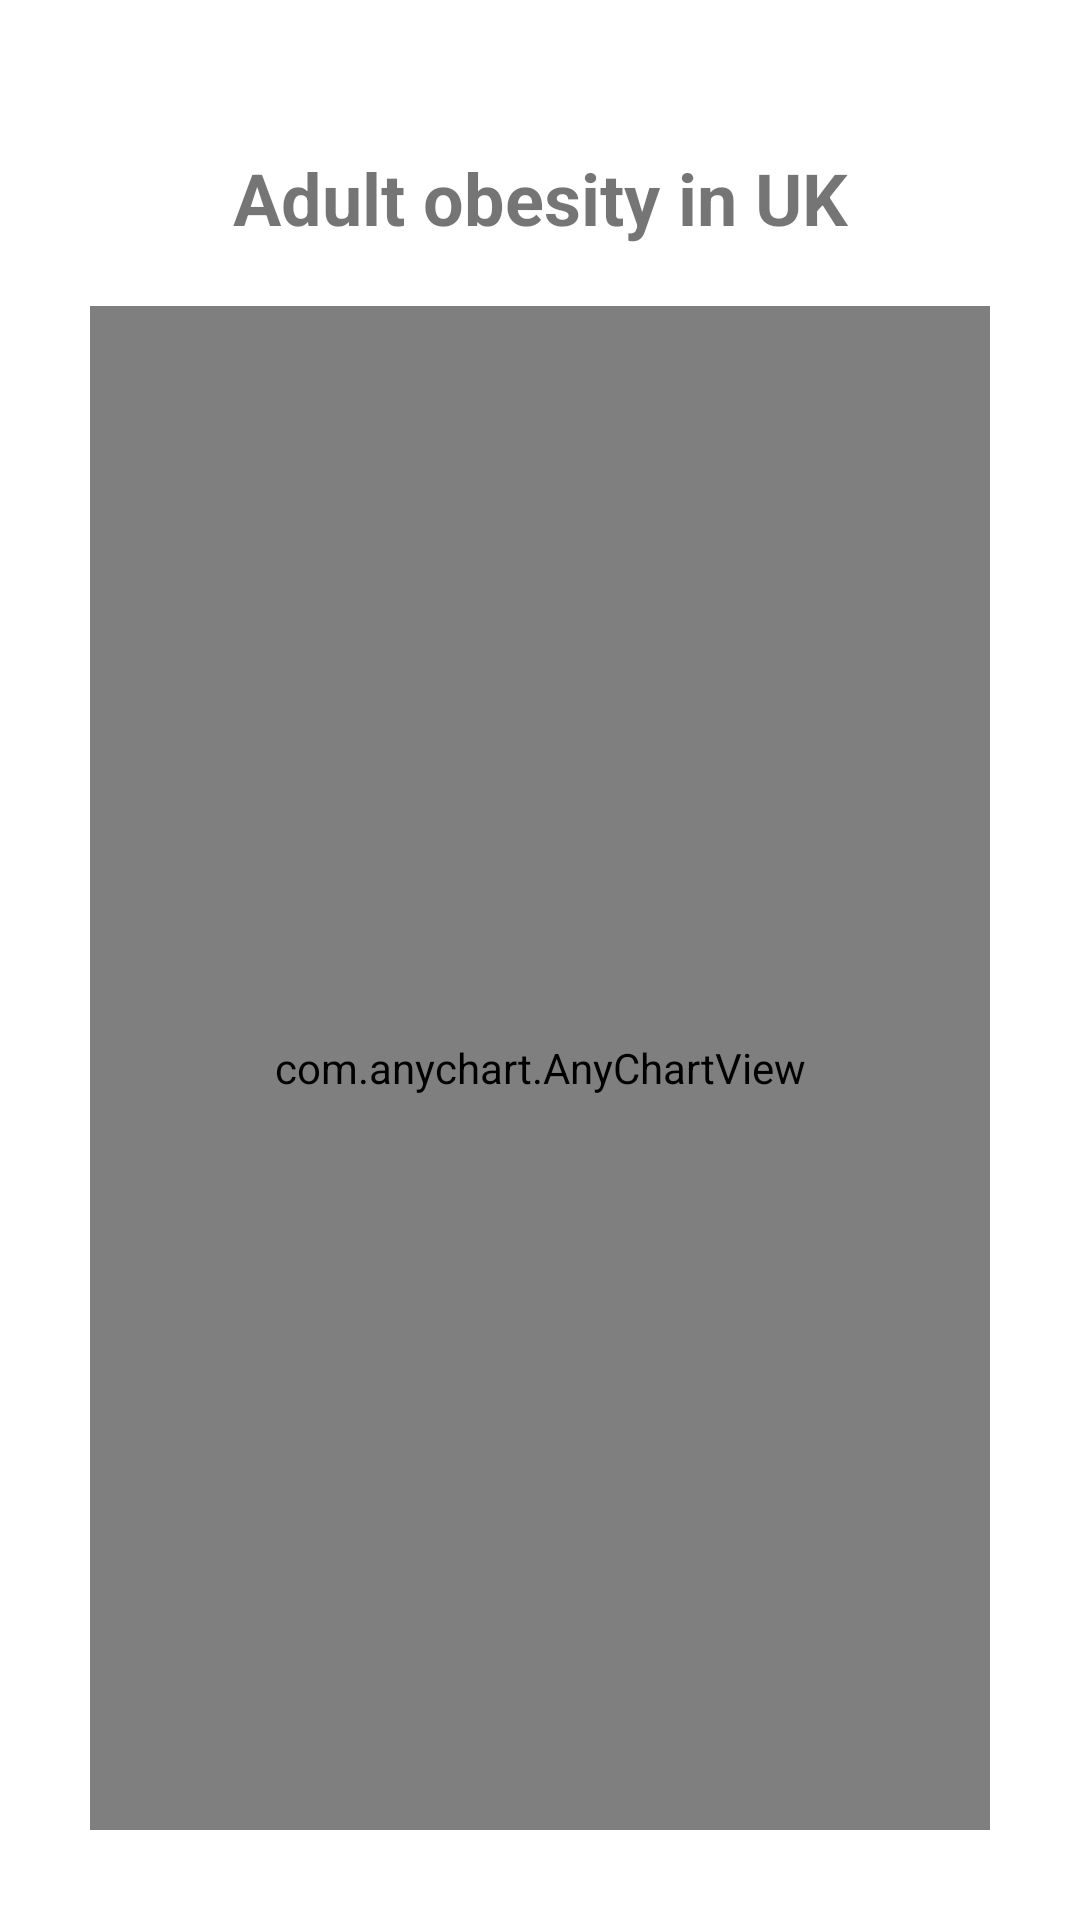

The Android layout XML behind this screen, and the referenced resources:
<!-- AndroidManifest.xml: application theme Theme.LifeStyle -->
<!-- res/layout/activity_chart.xml -->
<?xml version="1.0" encoding="utf-8"?>
<androidx.constraintlayout.widget.ConstraintLayout xmlns:android="http://schemas.android.com/apk/res/android"
    xmlns:tools="http://schemas.android.com/tools"
    android:layout_width="match_parent"
    android:layout_height="match_parent"
    tools:context=".ActivityChart">

    <LinearLayout
        android:layout_width="match_parent"
        android:layout_height="match_parent"
        android:layout_marginHorizontal="30dp"
        android:layout_marginVertical="30dp"
        android:orientation="vertical"
        tools:layout_editor_absoluteX="3dp"
        tools:layout_editor_absoluteY="3dp">

    <TextView
        android:id="@+id/chartsTitle"
        android:layout_width="match_parent"
        android:layout_height="72dp"
        android:gravity="center"
        android:text="@string/charts_title"
        android:textSize="24sp"
        android:textStyle="bold"
         />

    <com.anychart.AnyChartView
        android:id="@+id/chartView"
        android:layout_width="match_parent"
        android:layout_height="match_parent"
        />

    </LinearLayout>

</androidx.constraintlayout.widget.ConstraintLayout>
<!-- resources referenced by this layout -->
<resources>
  <string name="charts_title">Adult obesity in UK</string>
  <style name="Theme.LifeStyle" parent="Theme.MaterialComponents.DayNight.NoActionBar">
          
          <item name="colorPrimary">@color/purple_500</item>
          <item name="colorPrimaryVariant">@color/purple_700</item>
          <item name="colorOnPrimary">@color/white</item>
          
          <item name="colorSecondary">@color/teal_200</item>
          <item name="colorSecondaryVariant">@color/teal_700</item>
          <item name="colorOnSecondary">@color/black</item>
          
          <item name="android:statusBarColor" tools:targetApi="l">?attr/colorPrimaryVariant</item>
          
      </style>
  <!-- not gathered from this repository: default colours our renderer supplied (Android Studio template values) -->
  <color name="purple_500">#FF6200EE</color>
  <color name="purple_700">#FF3700B3</color>
  <color name="teal_200">#FF03DAC5</color>
  <color name="teal_700">#FF018786</color>
  <color name="black">#FF000000</color>
  <color name="white">#FFFFFFFF</color>
</resources>
